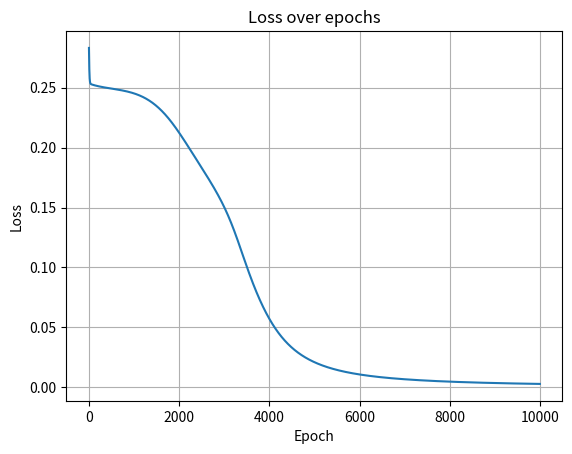

Python code for this plot:
import numpy as np
import matplotlib.pyplot as plt

X = np.array([[0, 0], [0, 1], [1, 0], [1, 1]])
y = np.array([[0], [1], [1], [0]])


def sigmoid(x):
    return 1 / (1 + np.exp(-x))

def sigmoid_derivative(x):
    return x * (1 - x)

class NeuralNetwork:
    def __init__(self, input_size, hidden_size, output_size, learning_rate=0.1):
        np.random.seed(42)
        self.learning_rate = learning_rate
        self.W1 = np.random.randn(input_size, hidden_size)
        self.b1 = np.zeros((1, hidden_size))
        self.W2 = np.random.randn(hidden_size, output_size)
        self.b2 = np.zeros((1, output_size))
        self.losses = []

    def feedforward(self, X):
        self.z1 = np.dot(X, self.W1) + self.b1
        self.a1 = sigmoid(self.z1)
        self.z2 = np.dot(self.a1, self.W2) + self.b2
        self.a2 = sigmoid(self.z2)
        return self.a2

    def backpropagate(self, X, y):
        output_error = (self.a2 - y) * sigmoid_derivative(self.a2)
        d_W2 = np.dot(self.a1.T, output_error)
        d_b2 = np.sum(output_error, axis=0, keepdims=True)

        hidden_error = np.dot(output_error, self.W2.T) * sigmoid_derivative(self.a1)
        d_W1 = np.dot(X.T, hidden_error)
        d_b1 = np.sum(hidden_error, axis=0, keepdims=True)

        self.W1 -= self.learning_rate * d_W1
        self.b1 -= self.learning_rate * d_b1
        self.W2 -= self.learning_rate * d_W2
        self.b2 -= self.learning_rate * d_b2

    def train(self, X, y, epochs=10000):
        for epoch in range(epochs):
            output = self.feedforward(X)
            loss = np.mean((y - output) ** 2)
            self.losses.append(loss)
            self.backpropagate(X, y)

            if epoch % 1000 == 0:
                print(f"Epoch {epoch}, Loss: {loss:.4f}")

    def predict(self, X):
        return self.feedforward(X)

    def plot_loss(self):
        plt.plot(self.losses)
        plt.title("Loss over epochs")
        plt.xlabel("Epoch")
        plt.ylabel("Loss")
        plt.grid(True)
        plt.show()

nn = NeuralNetwork(input_size=2, hidden_size=4, output_size=1)
nn.train(X, y)


print("Predictions:")
print(nn.predict(X))


nn.plot_loss()
